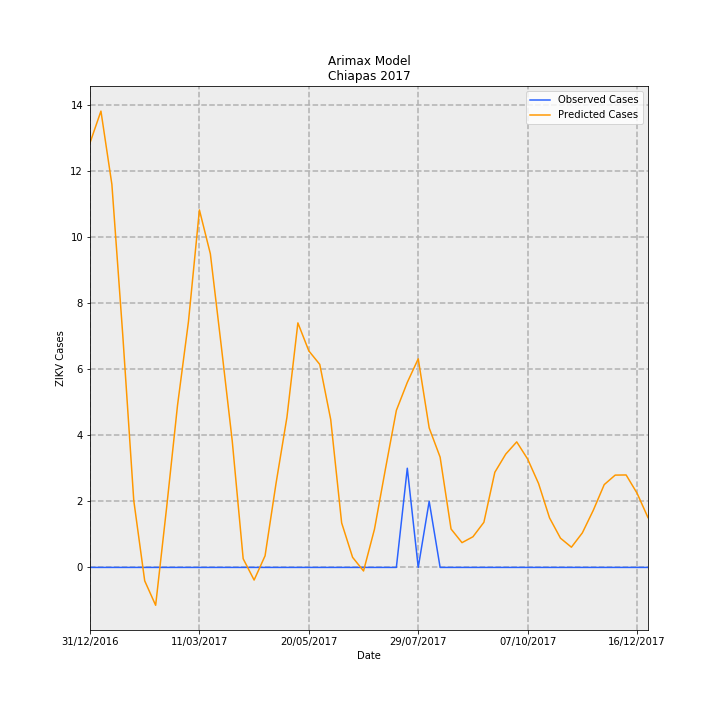

The file beside this chart, header and first rows:
Date, predictions_incidence, observed_incidence, Predicted Cases, Observed Cases, error
31/12/2016, 0.2461, 0.0, 12.84, 0.0, -12.84
07/01/2017, 0.2645, 0.0, 13.8, 0.0, -13.8
14/01/2017, 0.222, 0.0, 11.59, 0.0, -11.59
21/01/2017, 0.1342, 0.0, 7.005, 0.0, -7.005
28/01/2017, 0.0388, 0.0, 2.025, 0.0, -2.025
04/02/2017, -0.007784, 0.0, -0.4062, 0.0, 0.4062
11/02/2017, -0.02196, 0.0, -1.146, 0.0, 1.146
18/02/2017, 0.03453, 0.0, 1.802, 0.0, -1.802
25/02/2017, 0.09401, 0.0, 4.905, 0.0, -4.905
04/03/2017, 0.1425, 0.0, 7.438, 0.0, -7.438
11/03/2017, 0.2072, 0.0, 10.81, 0.0, -10.81
18/03/2017, 0.1818, 0.0, 9.486, 0.0, -9.486
25/03/2017, 0.1283, 0.0, 6.692, 0.0, -6.692
01/04/2017, 0.07333, 0.0, 3.826, 0.0, -3.826
08/04/2017, 0.005019, 0.0, 0.2619, 0.0, -0.2619
15/04/2017, -0.007328, 0.0, -0.3824, 0.0, 0.3824
22/04/2017, 0.006726, 0.0, 0.3509, 0.0, -0.3509
29/04/2017, 0.0486, 0.0, 2.536, 0.0, -2.536
06/05/2017, 0.08707, 0.0, 4.543, 0.0, -4.543
13/05/2017, 0.1418, 0.0, 7.397, 0.0, -7.397
20/05/2017, 0.1255, 0.0, 6.549, 0.0, -6.549
27/05/2017, 0.1177, 0.0, 6.141, 0.0, -6.141
03/06/2017, 0.08573, 0.0, 4.473, 0.0, -4.473
10/06/2017, 0.0258, 0.0, 1.346, 0.0, -1.346
17/06/2017, 0.005848, 0.0, 0.3052, 0.0, -0.3052
24/06/2017, -0.002068, 0.0, -0.1079, 0.0, 0.1079
01/07/2017, 0.02215, 0.0, 1.156, 0.0, -1.156
08/07/2017, 0.05699, 0.0, 2.974, 0.0, -2.974
15/07/2017, 0.091, 0.0, 4.748, 0.0, -4.748
22/07/2017, 0.1073, 0.05749, 5.597, 3.0, -2.597
29/07/2017, 0.1209, 0.0, 6.309, 0.0, -6.309
05/08/2017, 0.08087, 0.03833, 4.22, 2.0, -2.22
12/08/2017, 0.06391, 0.0, 3.335, 0.0, -3.335
19/08/2017, 0.02226, 0.0, 1.162, 0.0, -1.162
26/08/2017, 0.01435, 0.0, 0.749, 0.0, -0.749
02/09/2017, 0.01777, 0.0, 0.9271, 0.0, -0.9271
09/09/2017, 0.02616, 0.0, 1.365, 0.0, -1.365
16/09/2017, 0.05514, 0.0, 2.877, 0.0, -2.877
23/09/2017, 0.0657, 0.0, 3.428, 0.0, -3.428
30/09/2017, 0.07278, 0.0, 3.797, 0.0, -3.797
07/10/2017, 0.06282, 0.0, 3.278, 0.0, -3.278
14/10/2017, 0.04859, 0.0, 2.535, 0.0, -2.535
21/10/2017, 0.02872, 0.0, 1.498, 0.0, -1.498
28/10/2017, 0.01695, 0.0, 0.8843, 0.0, -0.8843
04/11/2017, 0.01172, 0.0, 0.6113, 0.0, -0.6113
11/11/2017, 0.02002, 0.0, 1.045, 0.0, -1.045
18/11/2017, 0.03312, 0.0, 1.728, 0.0, -1.728
25/11/2017, 0.04801, 0.0, 2.505, 0.0, -2.505
02/12/2017, 0.05351, 0.0, 2.792, 0.0, -2.792
09/12/2017, 0.05359, 0.0, 2.797, 0.0, -2.797
16/12/2017, 0.04302, 0.0, 2.245, 0.0, -2.245
23/12/2017, 0.02886, 0.0, 1.506, 0.0, -1.506
